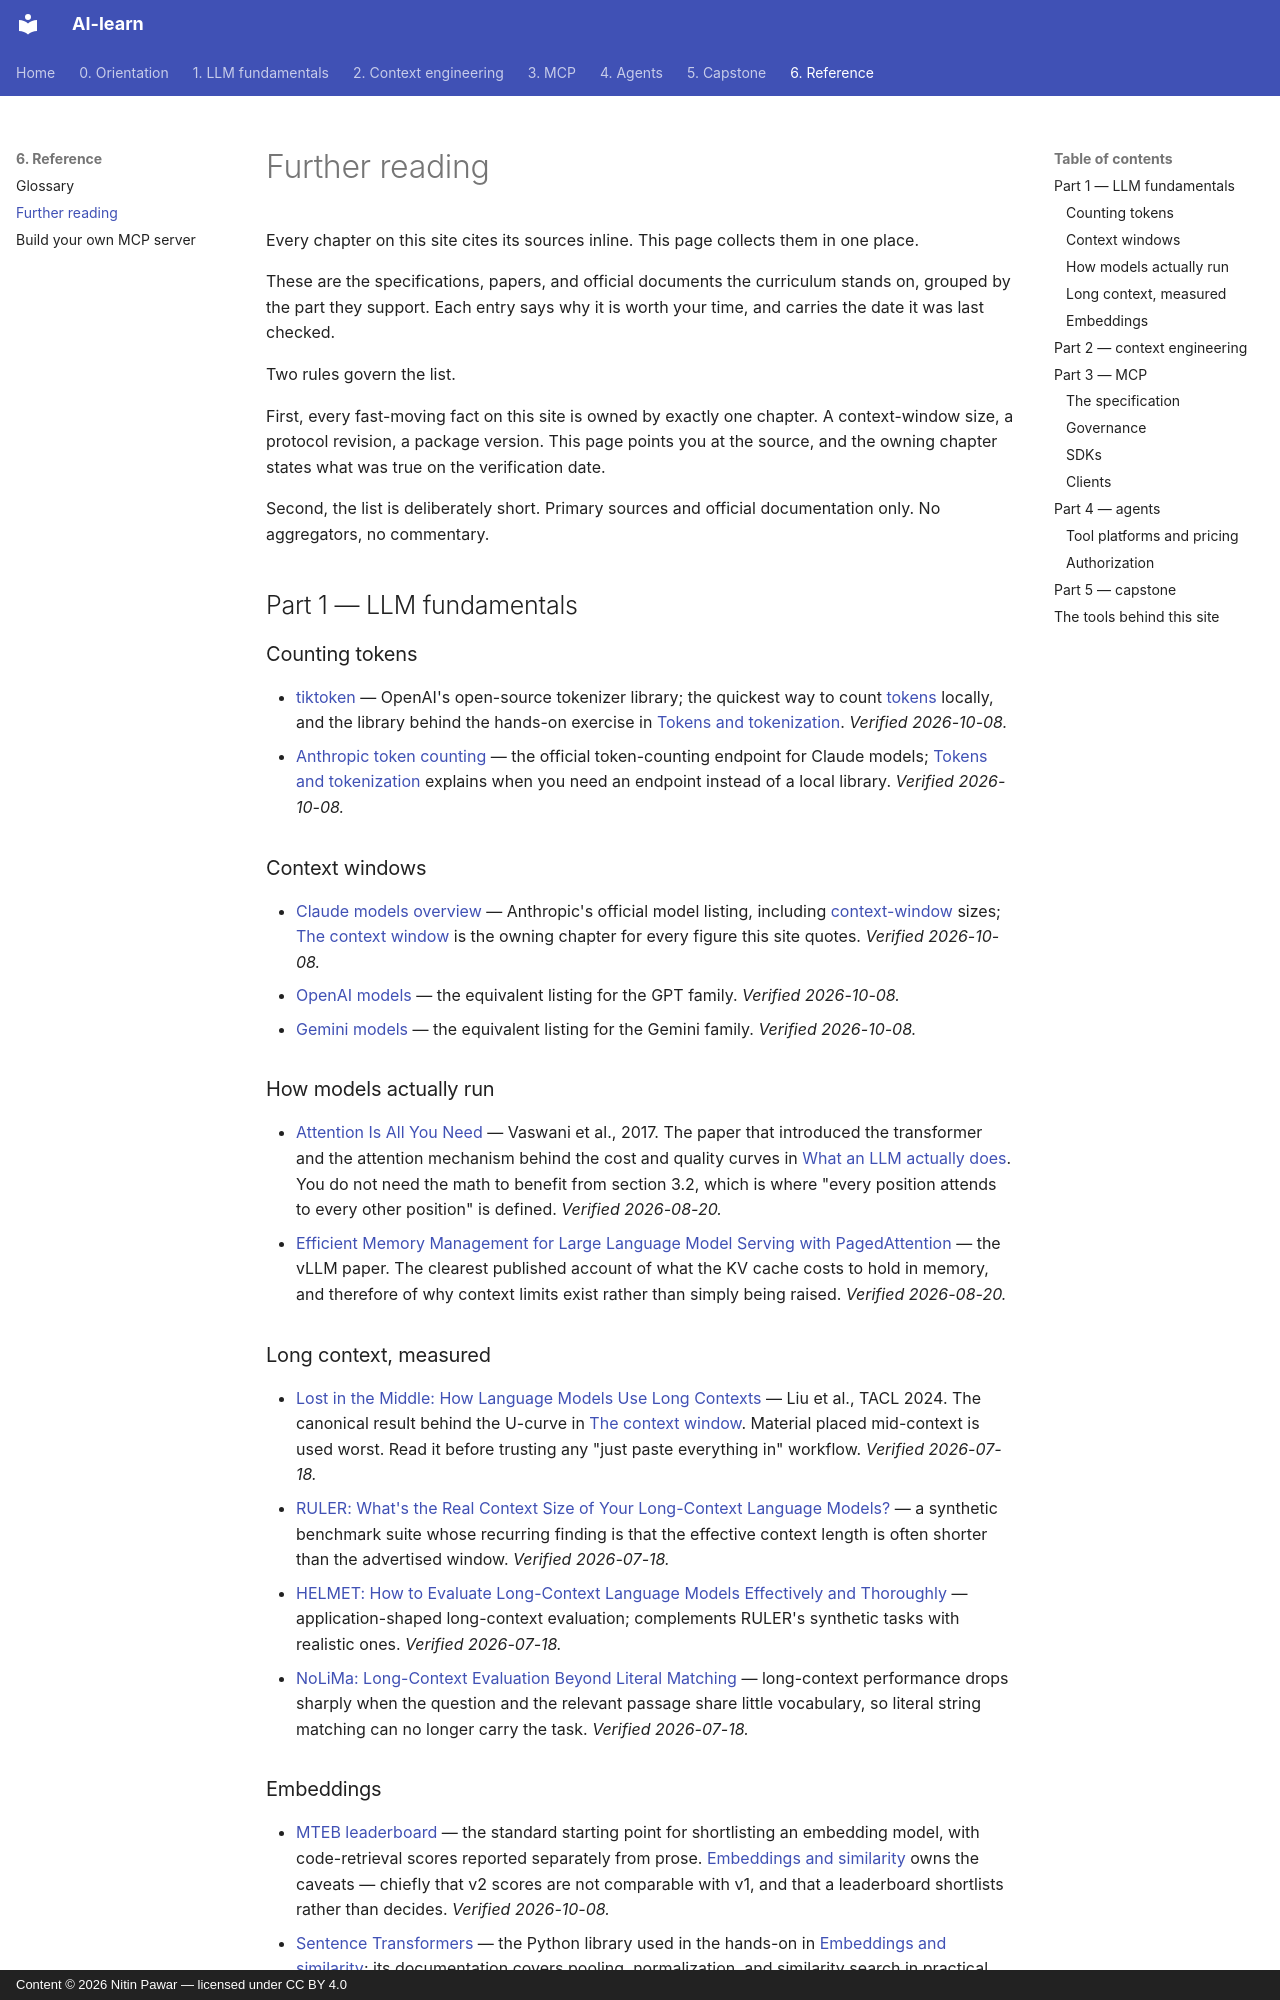

repository: nitinpawar28/AI-learn · page: part6-reference/further-reading/index.html · generator: mkdocs · copyright: Content © 2026 Nitin Pawar — licensed under CC BY 4.0

# Further reading

Every chapter on this site cites its sources inline. This page collects them in one place.

These are the specifications, papers, and official documents the curriculum stands on, grouped by the part they support. Each entry says why it is worth your time, and carries the date it was last checked.

Two rules govern the list.

First, every fast-moving fact on this site is owned by exactly one chapter. A context-window size, a protocol revision, a package version. This page points you at the source, and the owning chapter states what was true on the verification date.

Second, the list is deliberately short. Primary sources and official documentation only. No aggregators, no commentary.

## Part 1 — LLM fundamentals

### Counting tokens

- [tiktoken](https://github.com/openai/tiktoken) — OpenAI's open-source tokenizer library; the quickest way to count [tokens](../part1-fundamentals/tokens.md) locally, and the library behind the hands-on exercise in [Tokens and tokenization](../part1-fundamentals/tokens.md). *Verified 2026-10-08.*
- [Anthropic token counting](https://platform.claude.com/docs/en/build-with-claude/token-counting) — the official token-counting endpoint for Claude models; [Tokens and tokenization](../part1-fundamentals/tokens.md) explains when you need an endpoint instead of a local library. *Verified 2026-10-08.*

### Context windows

- [Claude models overview](https://platform.claude.com/docs/en/models/overview) — Anthropic's official model listing, including [context-window](../part1-fundamentals/context-windows.md) sizes; [The context window](../part1-fundamentals/context-windows.md) is the owning chapter for every figure this site quotes. *Verified 2026-10-08.*
- [OpenAI models](https://developers.openai.com/api/docs/models) — the equivalent listing for the GPT family. *Verified 2026-10-08.*
- [Gemini models](https://ai.google.dev/gemini-api/docs/models) — the equivalent listing for the Gemini family. *Verified 2026-10-08.*

### How models actually run

- [Attention Is All You Need](https://arxiv.org/abs/1706.03762) — Vaswani et al., 2017. The paper that introduced the transformer and the attention mechanism behind the cost and quality curves in [What an LLM actually does](../part1-fundamentals/what-llms-do.md). You do not need the math to benefit from section 3.2, which is where "every position attends to every other position" is defined. *Verified 2026-08-20.*
- [Efficient Memory Management for Large Language Model Serving with PagedAttention](https://arxiv.org/abs/2309.06180) — the vLLM paper. The clearest published account of what the KV cache costs to hold in memory, and therefore of why context limits exist rather than simply being raised. *Verified 2026-08-20.*

### Long context, measured

- [Lost in the Middle: How Language Models Use Long Contexts](https://arxiv.org/abs/2307.03172) — Liu et al., TACL 2024. The canonical result behind the U-curve in [The context window](../part1-fundamentals/context-windows.md). Material placed mid-context is used worst. Read it before trusting any "just paste everything in" workflow. *Verified 2026-07-18.*
- [RULER: What's the Real Context Size of Your Long-Context Language Models?](https://arxiv.org/abs/2404.06654) — a synthetic benchmark suite whose recurring finding is that the effective context length is often shorter than the advertised window. *Verified 2026-07-18.*
- [HELMET: How to Evaluate Long-Context Language Models Effectively and Thoroughly](https://arxiv.org/abs/2410.02694) — application-shaped long-context evaluation; complements RULER's synthetic tasks with realistic ones. *Verified 2026-07-18.*
- [NoLiMa: Long-Context Evaluation Beyond Literal Matching](https://arxiv.org/abs/2502.05167) — long-context performance drops sharply when the question and the relevant passage share little vocabulary, so literal string matching can no longer carry the task. *Verified 2026-07-18.*

### Embeddings

- [MTEB leaderboard](https://huggingface.co/spaces/mteb/leaderboard) — the standard starting point for shortlisting an embedding model, with code-retrieval scores reported separately from prose. [Embeddings and similarity](../part1-fundamentals/embeddings.md) owns the caveats — chiefly that v2 scores are not comparable with v1, and that a leaderboard shortlists rather than decides. *Verified 2026-10-08.*
- [Sentence Transformers](https://sbert.net) — the Python library used in the hands-on in [Embeddings and similarity](../part1-fundamentals/embeddings.md); its documentation covers pooling, normalization, and similarity search in practical terms. *Verified 2026-07-18.*
